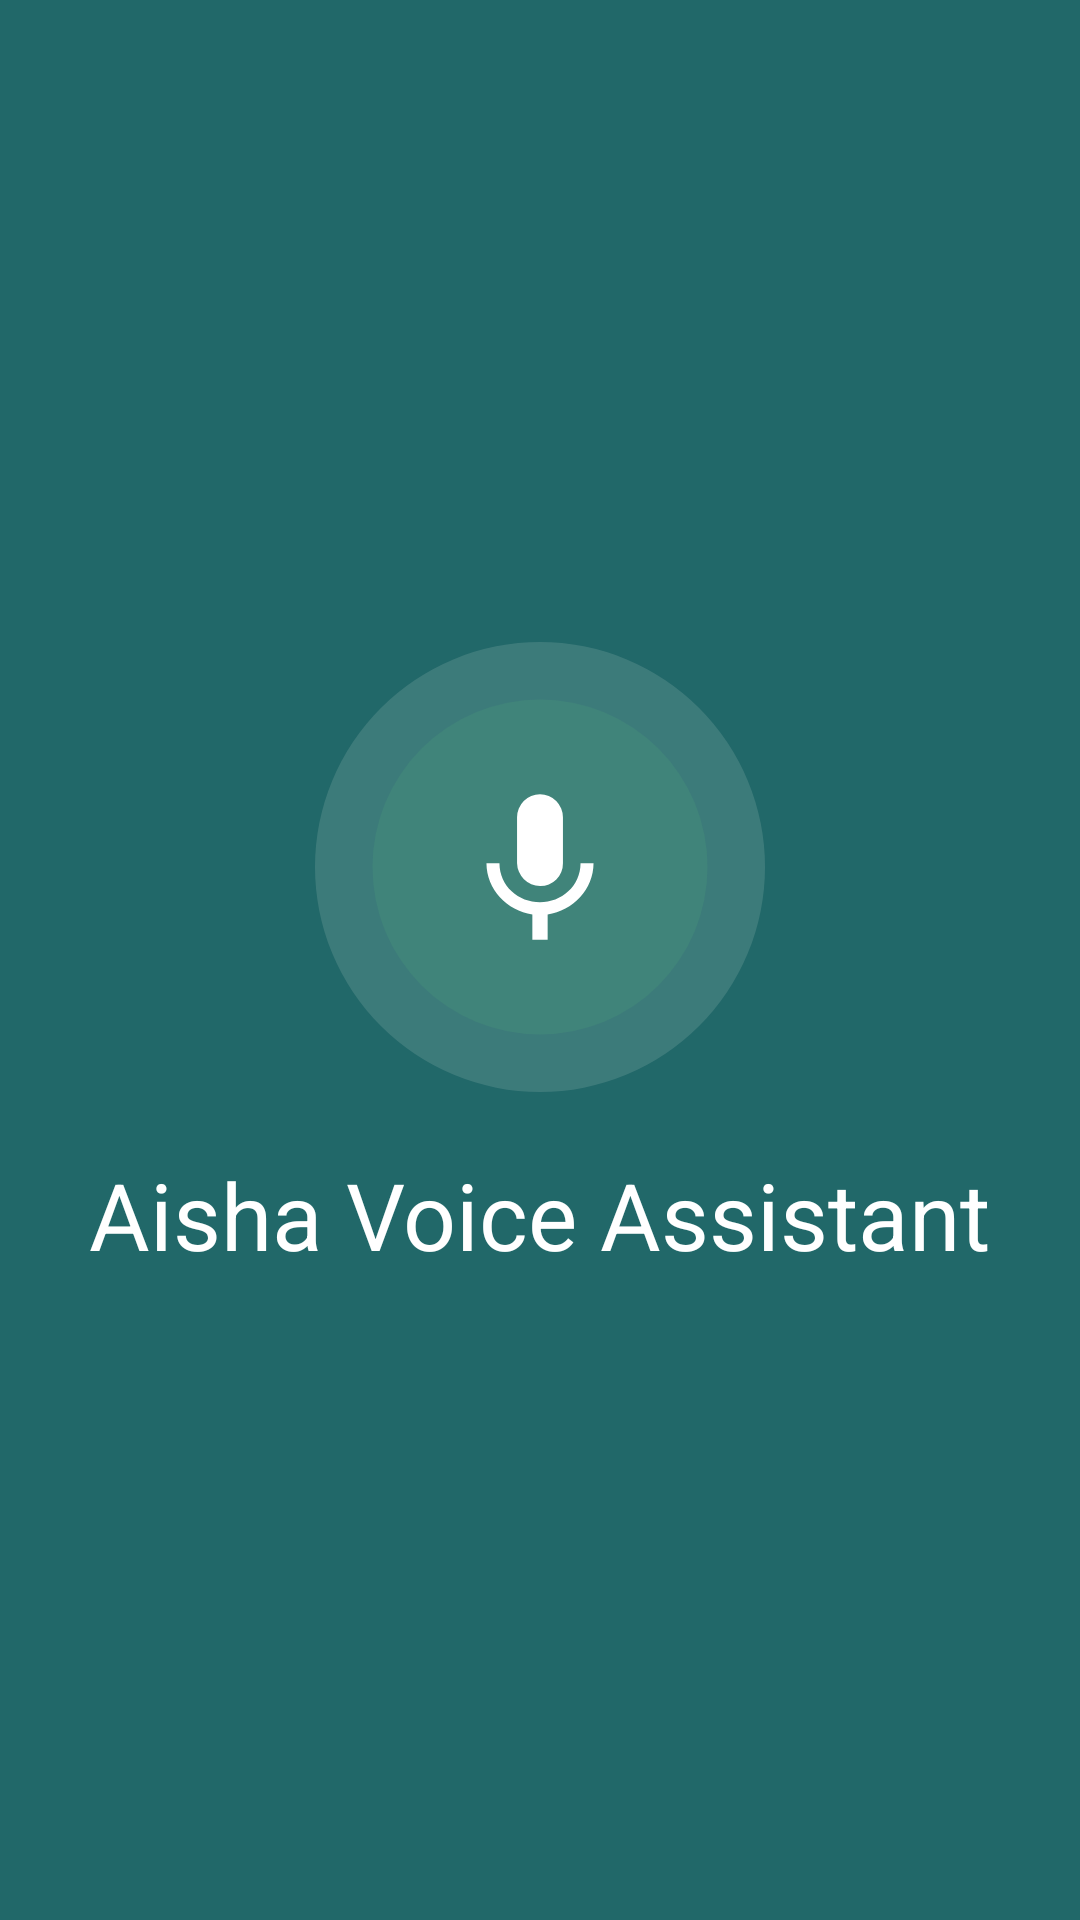

Produce the Android XML layout that renders to this screen, including the resource entries it uses.
<!-- AndroidManifest.xml: application theme Theme.VoiceApp -->
<!-- res/layout/activity_splash_screen.xml -->
<?xml version="1.0" encoding="utf-8"?>
<LinearLayout xmlns:android="http://schemas.android.com/apk/res/android"
    xmlns:tools="http://schemas.android.com/tools"
    android:layout_width="match_parent"
    android:layout_height="match_parent"
    android:orientation="vertical"
    android:gravity="center"
    android:background="@color/customAleix"
    tools:context=".activities.SplashScreen">

    <ImageView
        android:layout_width="150dp"
        android:layout_height="150dp"
        android:src="@drawable/ic_micro"
        android:layout_marginBottom="20dp"
        />
    <TextView
        android:layout_width="wrap_content"
        android:layout_height="wrap_content"
        android:text="@string/AishaSplash"
        android:textColor="@color/white"
        android:textSize="@dimen/AishaMain"
            />

</LinearLayout>
<!-- resources referenced by this layout -->
<resources>
  <color name="customAleix">#216869</color>
  <color name="white">#FFFFFFFF</color>
  <dimen name="AishaMain">31sp</dimen>
  <!-- drawable ic_micro (drawable) -->
  <vector xmlns:android="http://schemas.android.com/apk/res/android"
      android:width="50.8dp"
      android:height="50.8dp"
      android:viewportWidth="50.8"
      android:viewportHeight="50.8">
    <path
        android:pathData="M25.4,25.4m-25.4,0a25.4,25.4 0,1 1,50.8 0a25.4,25.4 0,1 1,-50.8 0"
        android:strokeWidth="0.26458332"
        android:fillColor="#fffff4"
        android:fillAlpha="0.1254902"/>
    <path
        android:pathData="M25.4,25.4m-18.9177,0a18.9177,18.9177 0,1 1,37.8354 0a18.9177,18.9177 0,1 1,-37.8354 0"
        android:strokeWidth="0.26458332"
        android:fillColor="#49a078"
        android:fillAlpha="0.25882354"/>
    <path
        android:pathData="m25.4,27.5585a2.544,2.544 0,0 0,2.59 -2.59v-5.1805a2.5901,2.5901 0,0 0,-5.1803 0v5.1803A2.6556,2.6556 0,0 0,25.4 27.5585ZM29.976,24.9685c0,2.59 -2.1585,4.4032 -4.576,4.4032 -2.4175,0 -4.576,-1.8132 -4.576,-4.4032h-1.4676c0,2.9355 2.3312,5.3528 5.1803,5.7846v2.849h1.7267v-2.8493c2.849,-0.4318 5.1803,-2.849 5.1803,-5.7846z"
        android:strokeWidth="0.26458332"
        android:fillColor="#ffffff"/>
  </vector>
  <string name="AishaSplash">Aisha Voice Assistant</string>
  <style name="Theme.VoiceApp" parent="Theme.MaterialComponents.NoActionBar">
          
          <item name="colorPrimary">@color/purple_500</item>
          <item name="colorPrimaryVariant">@color/purple_700</item>
          <item name="colorOnPrimary">@color/white</item>
          
          <item name="colorSecondary">@color/teal_200</item>
          <item name="colorSecondaryVariant">@color/teal_700</item>
          <item name="colorOnSecondary">@color/black</item>
          
          <item name="android:statusBarColor" tools:targetApi="l">?attr/colorPrimaryVariant</item>
          
          <item name="windowActionBar">false</item>
          <item name="android:windowNoTitle">true</item>
      </style>
  <color name="purple_500">#FF6200EE</color>
  <color name="purple_700">#FF3700B3</color>
  <color name="teal_200">#FF03DAC5</color>
  <color name="teal_700">#FF018786</color>
  <color name="black">#FF000000</color>
</resources>
